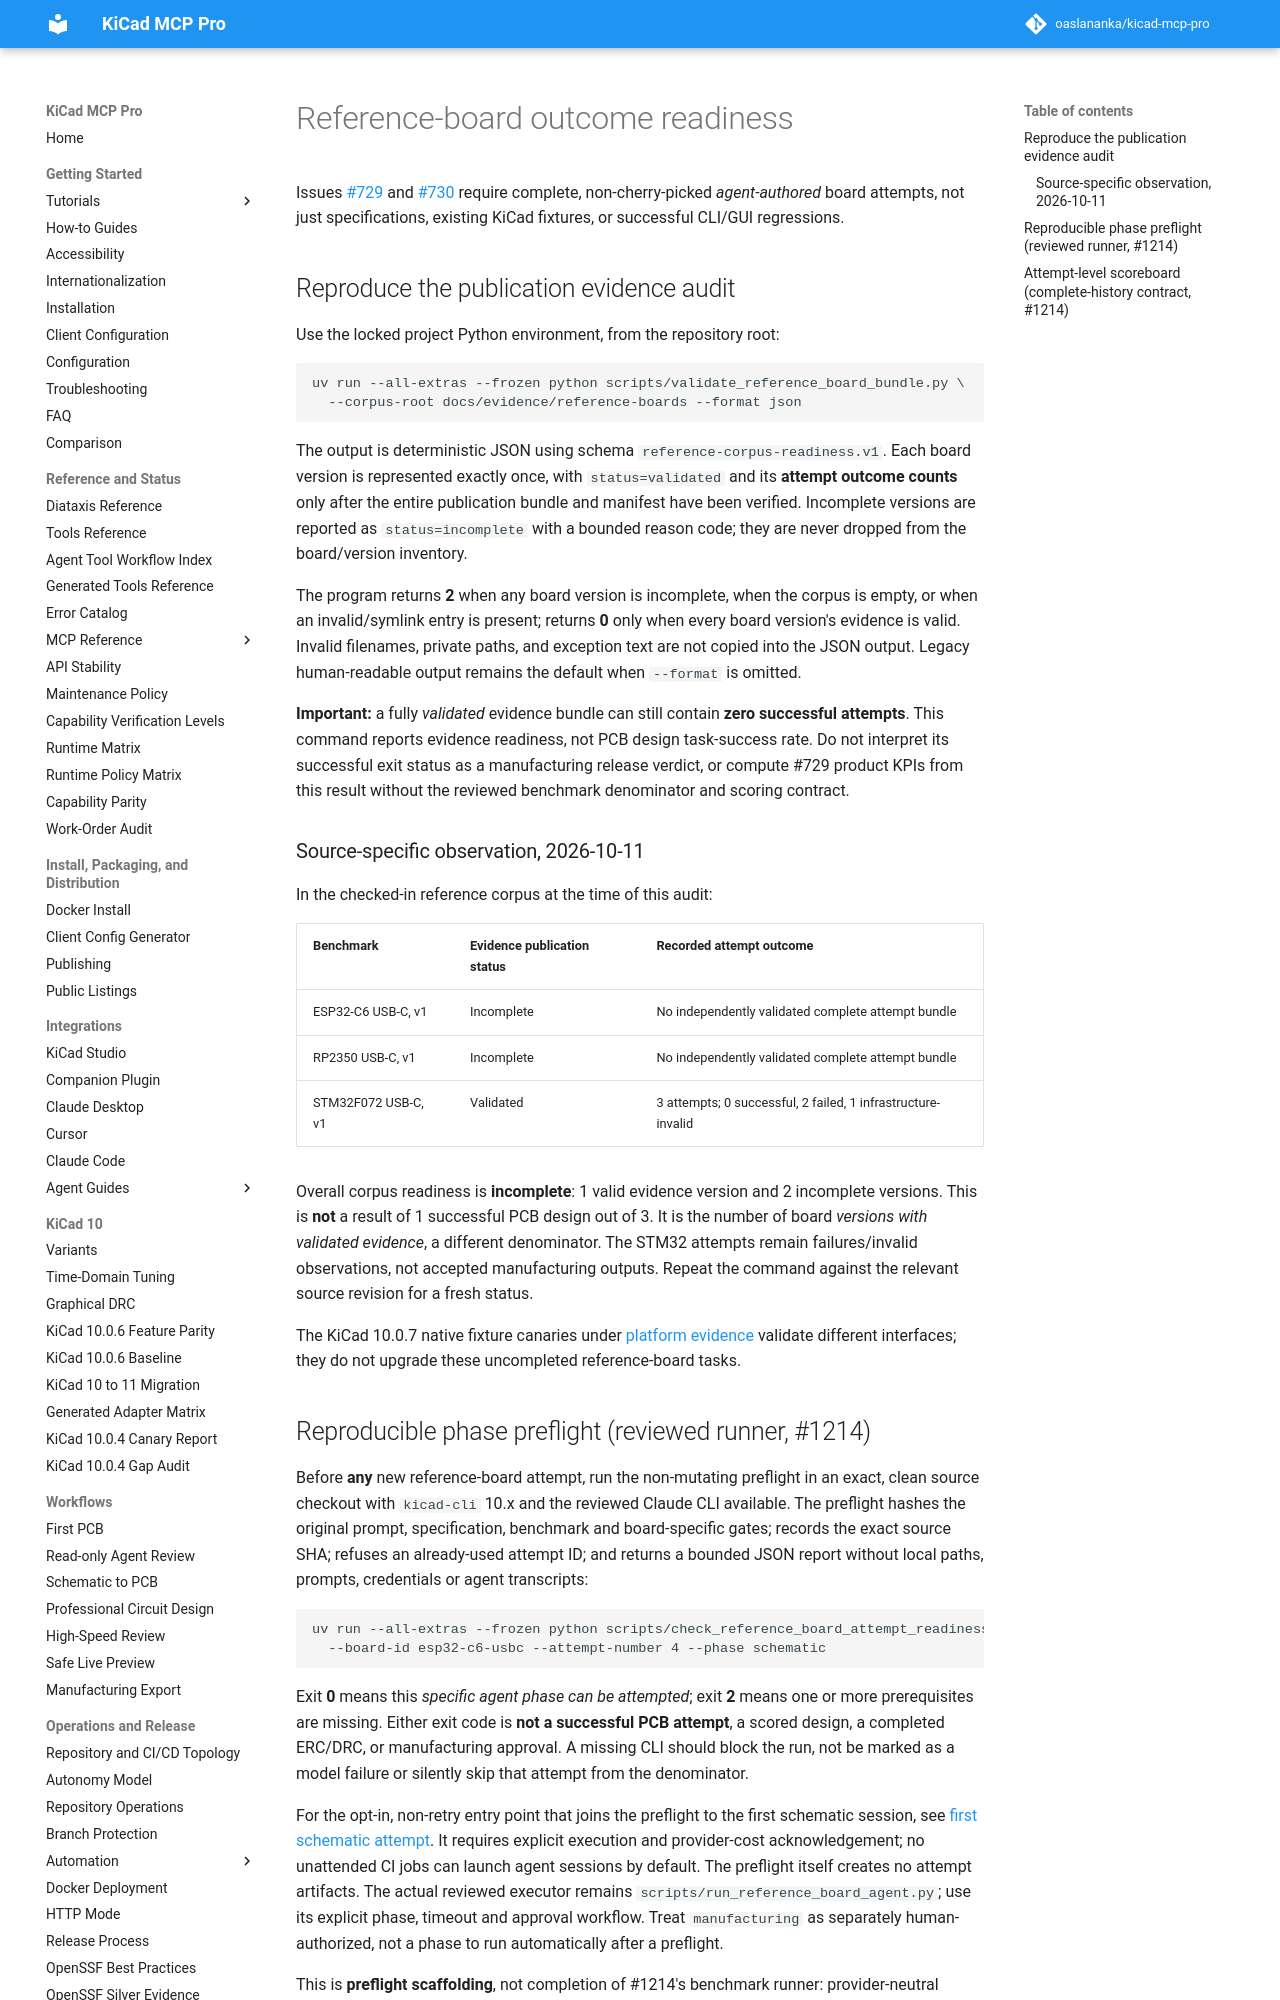

repository: TotallyNotAHackerTrustMeIAmADolphin/kicad-mcp-pro · page: evidence/reference-boards/index.html · generator: mkdocs

# Reference-board outcome readiness

Issues [#729](https://github.com/oaslananka/kicad-mcp-pro/issues/729) and
[#730](https://github.com/oaslananka/kicad-mcp-pro/issues/730) require complete,
non-cherry-picked *agent-authored* board attempts, not just specifications,
existing KiCad fixtures, or successful CLI/GUI regressions.

## Reproduce the publication evidence audit

Use the locked project Python environment, from the repository root:

```sh
uv run --all-extras --frozen python scripts/validate_reference_board_bundle.py \
  --corpus-root docs/evidence/reference-boards --format json
```

The output is deterministic JSON using schema
`reference-corpus-readiness.v1`. Each board version is represented exactly
once, with `status=validated` and its **attempt outcome counts** only after
the entire publication bundle and manifest have been verified. Incomplete
versions are reported as `status=incomplete` with a bounded reason code;
they are never dropped from the board/version inventory.

The program returns **2** when any board version is incomplete, when the
corpus is empty, or when an invalid/symlink entry is present; returns **0**
only when every board version's evidence is valid. Invalid filenames,
private paths, and exception text are not copied into the JSON output.
Legacy human-readable output remains the default when `--format` is omitted.

**Important:** a fully *validated* evidence bundle can still contain
**zero successful attempts**. This command reports evidence readiness,
not PCB design task-success rate. Do not interpret its successful exit
status as a manufacturing release verdict, or compute #729 product KPIs
from this result without the reviewed benchmark denominator and scoring
contract.

### Source-specific observation, 2026-10-11

In the checked-in reference corpus at the time of this audit:

| Benchmark | Evidence publication status | Recorded attempt outcome |
| --- | --- | --- |
| ESP32-C6 USB-C, v1 | Incomplete | No independently validated complete attempt bundle |
| RP2350 USB-C, v1 | Incomplete | No independently validated complete attempt bundle |
| STM32F072 USB-C, v1 | Validated | 3 attempts; 0 successful, 2 failed, 1 infrastructure-invalid |

Overall corpus readiness is **incomplete**: 1 valid evidence version and
2 incomplete versions. This is **not** a result of 1 successful PCB design
out of 3. It is the number of board *versions with validated evidence*, a
different denominator. The STM32 attempts remain failures/invalid
observations, not accepted manufacturing outputs. Repeat the command
against the relevant source revision for a fresh status.

The KiCad 10.0.7 native fixture canaries under
[platform evidence](../kicad-10-0-7/README.md) validate different
interfaces; they do not upgrade these uncompleted reference-board tasks.
